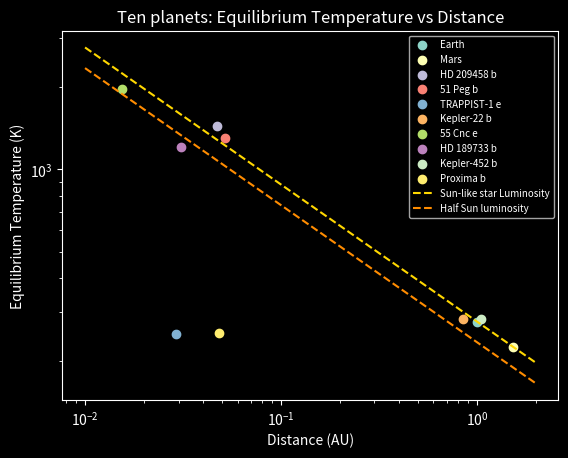

This chart was generated by the following Python code: (Note: this script raises an exception after producing the figure.)
# planets_plot.py -- the ten planets as arrays, ready to plot (Pod 6). 
# Run from the repository folder:  python module-4/planets_plot.py

# IMPORTS
import numpy as np
import matplotlib.pyplot as plt
plt.style.use("dark_background")    # dark plot background with white text and axes

# PHYSICAL CONSTANTS (SI UNITS)
SIGMA = 5.67e-8          # Stefan-Boltzmann constant, W m^-2 K^-4
L_SUN = 3.8e26           # solar luminosity, W
AU = 1.496e11            # meters per AU

# PLANET DATA
name = np.array(["Earth", "Mars", "HD 209458 b", "51 Peg b", "TRAPPIST-1 e",
                 "Kepler-22 b", "55 Cnc e", "HD 189733 b", "Kepler-452 b", "Proxima b"])
lum = np.array([1.0, 1.0, 1.6, 1.3, 0.00055, 0.79, 0.58, 0.34, 1.2, 0.0016])        # star luminosity, solar units
dist = np.array([1.000, 1.524, 0.047, 0.052, 0.029, 0.85, 0.0154, 0.031, 1.046, 0.0485])   # distance, AU


# FUNCTIONS
def t_eq(L, d):
    """Equilibrium temperature (K) at distance d (m) from a star of luminosity L (W)."""
    return (L / (16 * np.pi * SIGMA * d**2)) ** 0.25

# MAIN: COMPUTE TEMPERATURES AND PLOT
if __name__ == "__main__":
    # COMPUTE
    T = t_eq(lum * L_SUN, dist * AU)            # planet equilibrium temperatures
    d = np.linspace(0.01, 2.0, 200)              # distances for the reference curves, AU
    T_curve = t_eq(L_SUN, d * AU)                # Sun-like star
    T_curve_half = t_eq(0.5 * L_SUN, d * AU)     # star with half the Sun's luminosity
    
    # planets with L = 1 L_sun (Earth, Mars) lie on the Sun curve; brighter stars put planets above it, dimmer ones below.
    # T scales as L^(1/4), so the distance from a curve depends only on the star's luminosity, not on distance.

    # SET UP FIGURE
    plt.style.use("dark_background")
    fig, ax = plt.subplots()

    # PLOT
    for n, x, y in zip(name, dist, T):           # each planet separately so it gets its own color and legend entry
        ax.scatter(x, y, label=n)
    ax.plot(d, T_curve, color='gold', linestyle='--', label='Sun-like star Luminosity')
    ax.plot(d, T_curve_half, color='darkorange', linestyle='--', label='Half Sun luminosity')

    # LABELS AND SCALES
    ax.set_xscale("log")
    ax.set_yscale("log")
    ax.set_xlabel("Distance (AU)")
    ax.set_ylabel("Equilibrium Temperature (K)")
    ax.set_title("Ten planets: Equilibrium Temperature vs Distance")
    ax.legend(fontsize=7)

    # SAVE
    fig.savefig("module-4/planets.png", dpi=150)
    print("wrote module-4/planets.png")
